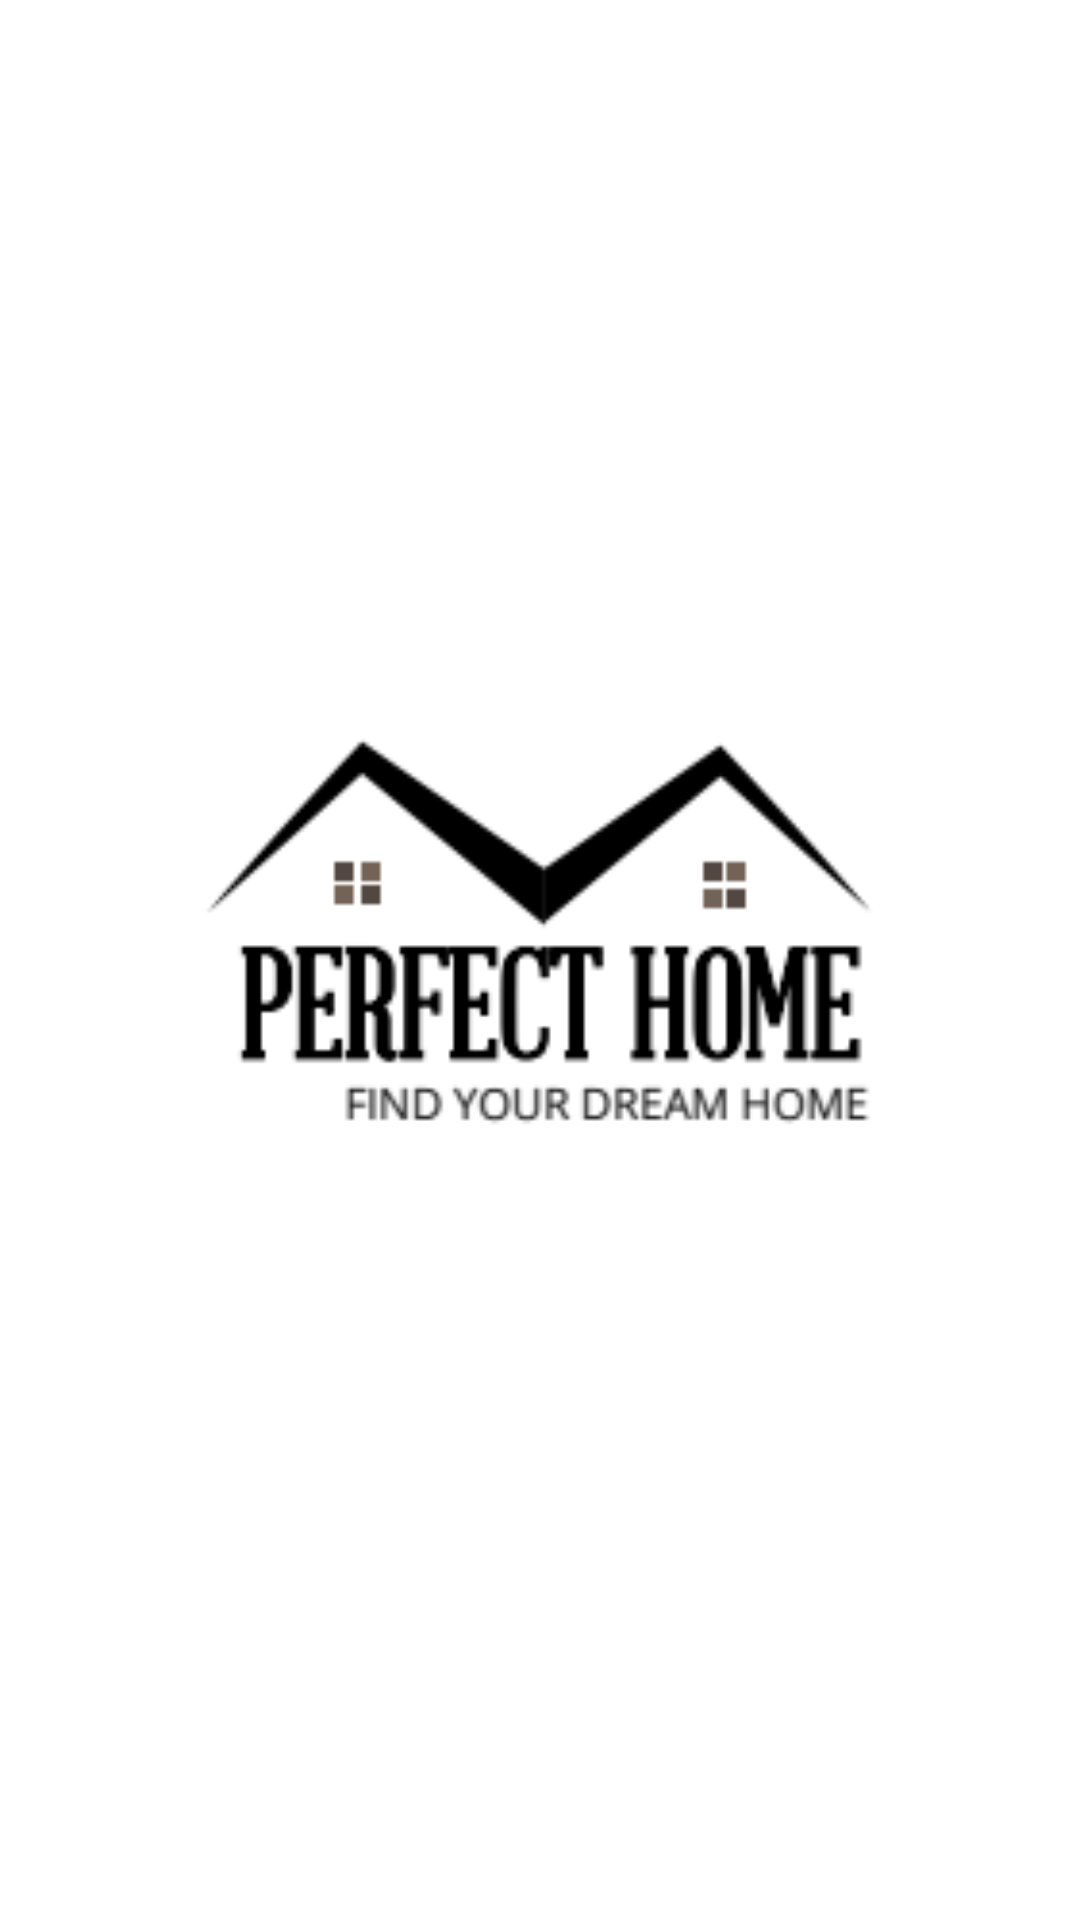

The Android layout XML behind this screen, and the referenced resources:
<!-- AndroidManifest.xml: application theme Theme.Project_last -->
<!-- res/layout/activity_splashscreen.xml -->
<?xml version="1.0" encoding="utf-8"?>
<androidx.constraintlayout.widget.ConstraintLayout xmlns:android="http://schemas.android.com/apk/res/android"
    xmlns:app="http://schemas.android.com/apk/res-auto"
    xmlns:tools="http://schemas.android.com/tools"
    android:layout_width="match_parent"
    android:layout_height="match_parent"
    android:background="@color/white"
    android:theme="@style/Theme.Design.NoActionBar"
    tools:context=".Splashscreen">

    <ImageView
        android:id="@+id/imageView"
        android:layout_width="match_parent"
        android:layout_height="match_parent"
        app:layout_constraintBottom_toBottomOf="parent"
        app:layout_constraintEnd_toEndOf="parent"
        app:layout_constraintHorizontal_bias="0.0"
        app:layout_constraintStart_toStartOf="parent"
        app:layout_constraintTop_toTopOf="parent"
        app:layout_constraintVertical_bias="0.0"
        app:srcCompat="@drawable/xd" />

    












</androidx.constraintlayout.widget.ConstraintLayout>
<!-- resources referenced by this layout -->
<resources>
  <color name="black">#FF000000</color>
  <color name="white">#FFFFFFFF</color>
  <!-- drawable xd: png bitmap (drawable, 8157 bytes) -->
  <style name="Theme.Project_last" parent="Theme.AppCompat.DayNight.DarkActionBar">
          
          <item name="colorPrimary">@color/purple_200</item>
          <item name="colorPrimaryVariant">@color/skyBlue</item>
          <item name="colorOnPrimary">@color/black</item>
          
          <item name="colorSecondary">@color/teal_200</item>
          <item name="colorSecondaryVariant">@color/teal_700</item>
          <item name="colorOnSecondary">@color/black</item>
          
          <item name="android:statusBarColor" tools:targetApi="l">?attr/colorPrimaryVariant</item>
          
      </style>
  <color name="purple_200">#4DD3E4</color>
  <color name="skyBlue">#4DD3E4</color>
  <color name="teal_200">#FF03DAC5</color>
  <color name="teal_700">#FF018786</color>
</resources>
